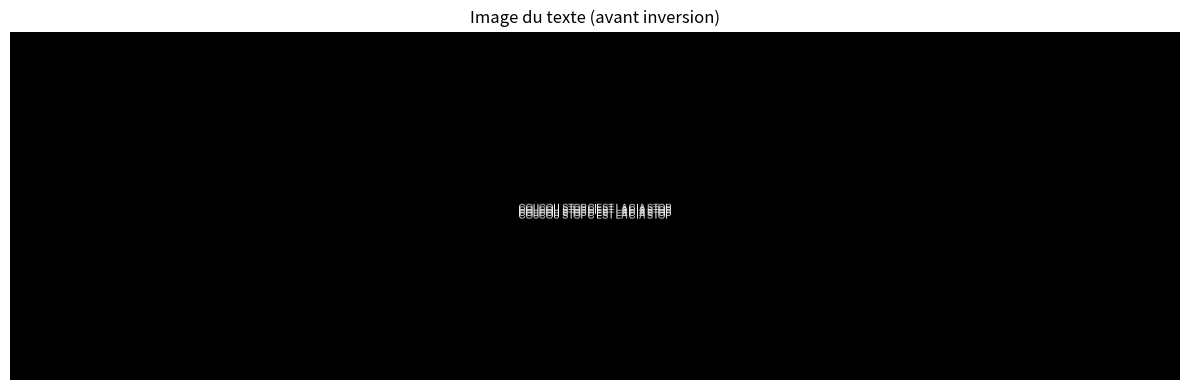
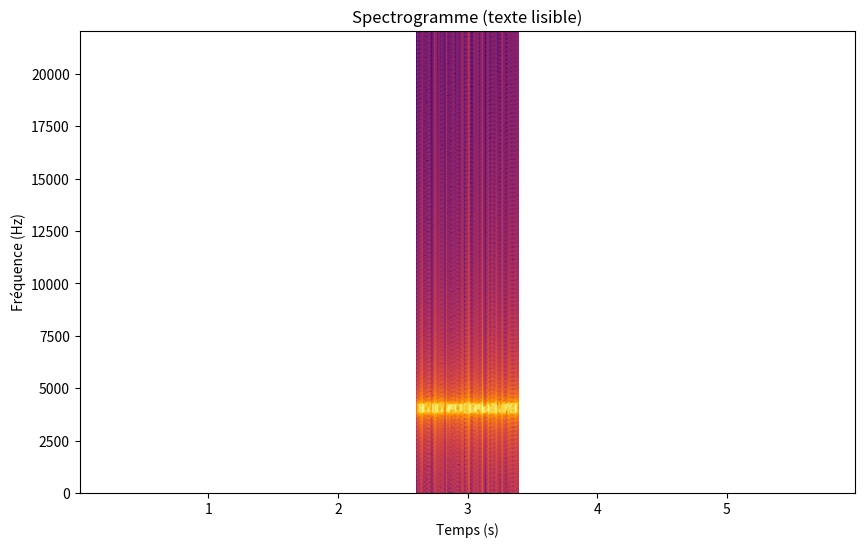

These figures' Python source, in order:
import numpy as np
from scipy.io.wavfile import write
from PIL import Image, ImageDraw
import matplotlib.pyplot as plt

# ==============================
# PARAMÈTRES
# ==============================
text = "COUCOU STOP C'EST LA CIA STOP"
duration = 6.0          # secondes
sample_rate = 44100
min_freq, max_freq = 300, 8000
img_height = 400        # augmenter la hauteur pour texte plus lisible
img_width = int(duration * 200)

# ==============================
# 1️⃣ Créer l'image du texte
# ==============================
img = Image.new("L", (img_width, img_height), color=0)
draw = ImageDraw.Draw(img)

# Utiliser la police par défaut de Pillow
font = None  # None utilise la police bitmap par défaut

text_bbox = draw.textbbox((0,0), text, font=font)
text_w, text_h = text_bbox[2]-text_bbox[0], text_bbox[3]-text_bbox[1]

# Répéter le texte sur plusieurs lignes pour qu'il occupe verticalement
lines = 4
for i in range(lines):
    draw.text(
        ((img_width - text_w)//2, (img_height - text_h)//2 + i*(text_h+5)//lines),
        text,
        fill=255,
        font=font
    )

# Afficher l'image avant conversion
plt.figure(figsize=(12, 4))
plt.imshow(img, cmap='gray', aspect='auto')
plt.title("Image du texte (avant inversion)")
plt.axis('off')
plt.tight_layout()
plt.show()

# Inverser verticalement pour spectrogramme
img = img.transpose(Image.FLIP_TOP_BOTTOM)
img_array = np.array(img)/255.0

# ==============================
# 2️⃣ Convertir l'image en signal audio
# ==============================
t = np.linspace(0, duration, int(sample_rate*duration))
frequencies = np.linspace(min_freq, max_freq, img_height)
signal = np.zeros_like(t)

for y, row in enumerate(img_array):
    freq = frequencies[y]
    tone = np.sin(2*np.pi*freq*t)
    envelope = np.interp(np.linspace(0, img_width, len(t)), np.arange(img_width), row)
    signal += tone * envelope

signal /= np.max(np.abs(signal))

# ==============================
# 3️⃣ Sauvegarder le .wav
# ==============================
write("message_cache_lisible.wav", sample_rate, (signal*32767).astype(np.int16))
print("✅ Fichier généré : message_cache_lisible.wav")

# ==============================
# 4️⃣ Visualisation rapide
# ==============================
plt.figure(figsize=(10,6))
plt.specgram(signal, Fs=sample_rate, NFFT=1024, noverlap=512, cmap="inferno")
plt.title("Spectrogramme (texte lisible)")
plt.xlabel("Temps (s)")
plt.ylabel("Fréquence (Hz)")
plt.show()
